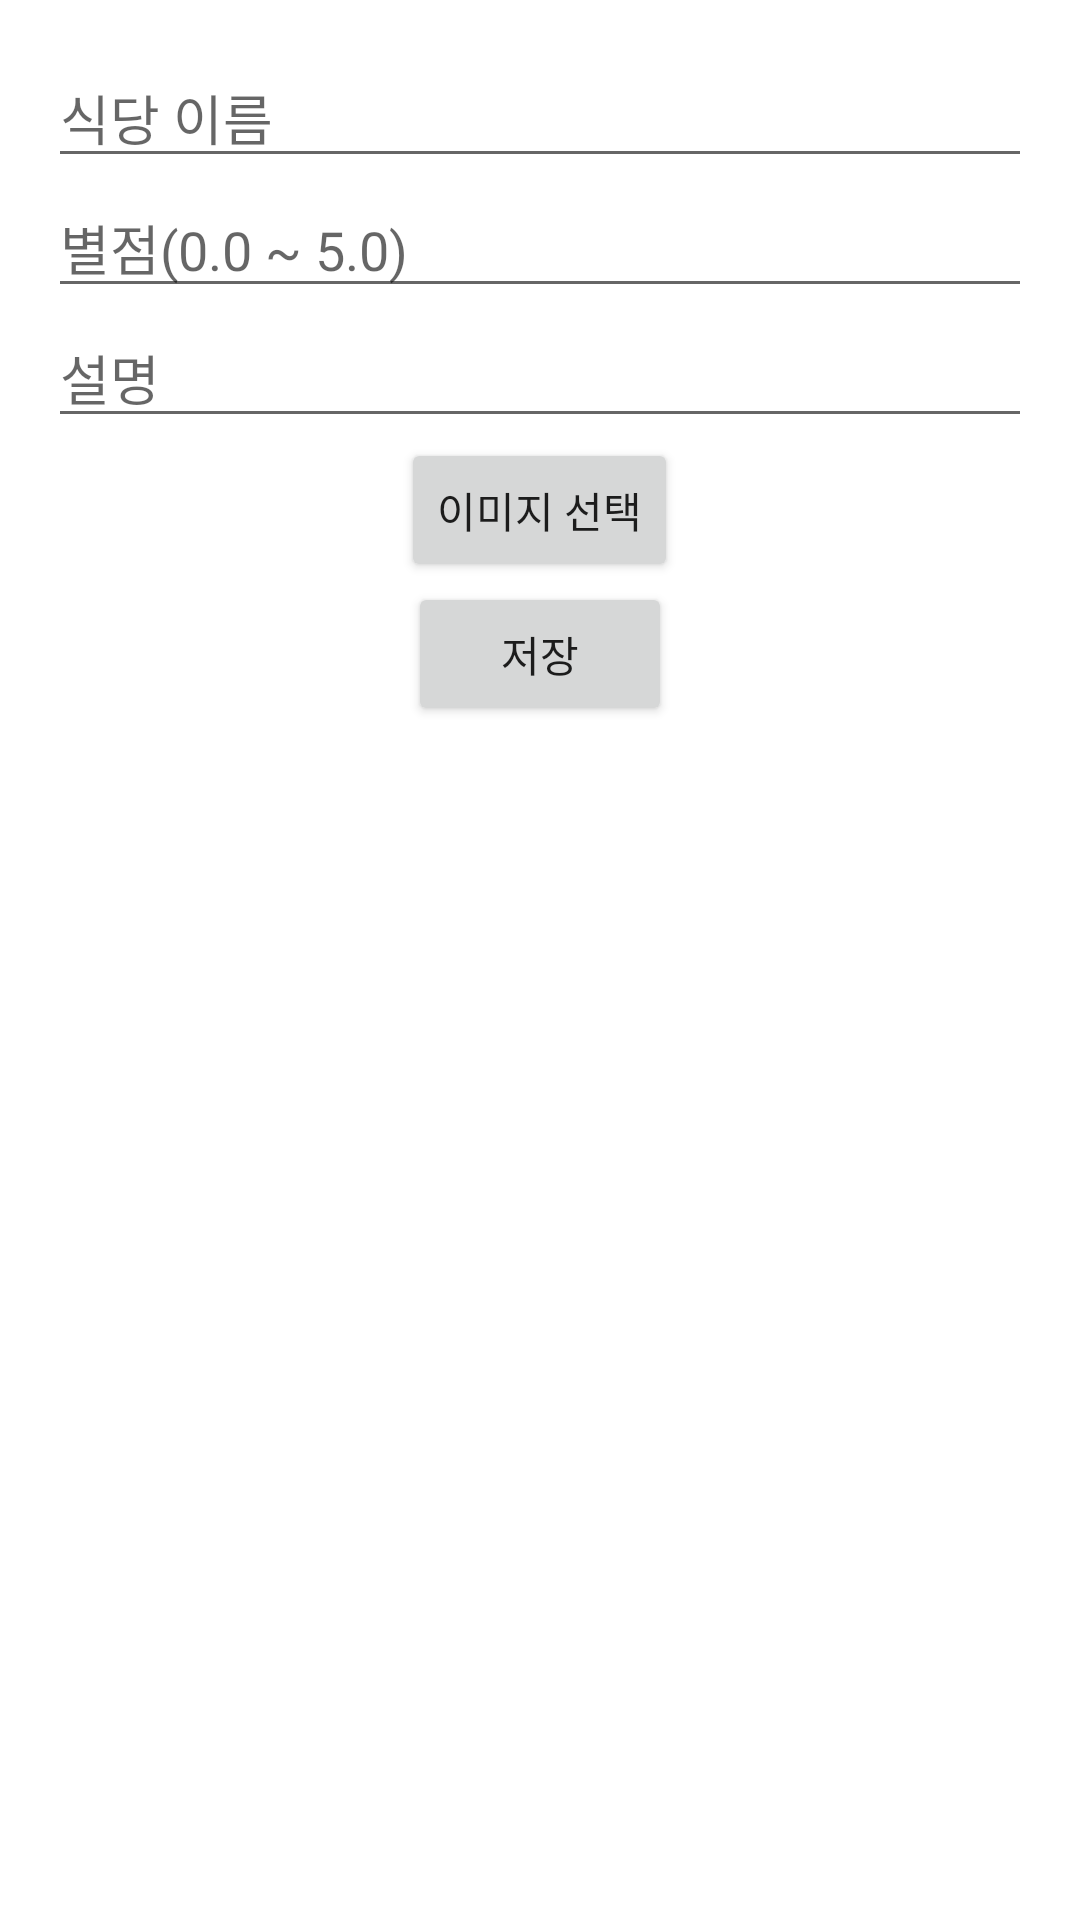

Produce the Android XML layout that renders to this screen, including the resource entries it uses.
<!-- AndroidManifest.xml: application theme Theme.Madcamp1stWeek -->
<!-- res/layout/activity_add_review.xml -->
<?xml version="1.0" encoding="utf-8"?>
<LinearLayout
    xmlns:android="http://schemas.android.com/apk/res/android"
    android:layout_width="match_parent"
    android:layout_height="wrap_content"
    android:orientation="vertical"
    android:padding="16dp"
    android:gravity="center_horizontal">

    
    <EditText
        android:id="@+id/nameEditText"
        android:layout_width="match_parent"
        android:layout_height="wrap_content"
        android:hint="식당 이름" />

    
    <EditText
        android:id="@+id/ratingEditText"
        android:layout_width="match_parent"
        android:layout_height="wrap_content"
        android:hint="별점(0.0 ~ 5.0)" />

    <EditText
        android:id="@+id/contentEditText"
        android:layout_width="match_parent"
        android:layout_height="wrap_content"
        android:hint="설명" />

    
    <Button
        android:id="@+id/pickImageButton"
        android:layout_width="wrap_content"
        android:layout_height="wrap_content"
        android:text="이미지 선택" />

    
    <Button
        android:id="@+id/saveButton"
        android:layout_width="wrap_content"
        android:layout_height="wrap_content"
        android:text="저장" />
</LinearLayout>
<!-- resources referenced by this layout -->
<resources>
  <style name="Theme.Madcamp1stWeek" parent="Theme.MaterialComponents.DayNight.DarkActionBar">
          
          <item name="colorPrimary">@color/purple_500</item>
          <item name="colorPrimaryVariant">@color/purple_700</item>
          <item name="colorOnPrimary">@color/white</item>
          
          <item name="colorSecondary">@color/teal_200</item>
          <item name="colorSecondaryVariant">@color/teal_700</item>
          <item name="colorOnSecondary">@color/black</item>
          
          <item name="android:statusBarColor">?attr/colorPrimaryVariant</item>
          
      </style>
  <color name="purple_500">#FF685D</color>
  <color name="purple_700">#FF000000</color>
  <color name="white">#FFFFFFFF</color>
  <color name="teal_200">#FF03DAC5</color>
  <color name="teal_700">#FF018786</color>
  <color name="black">#FF000000</color>
</resources>
